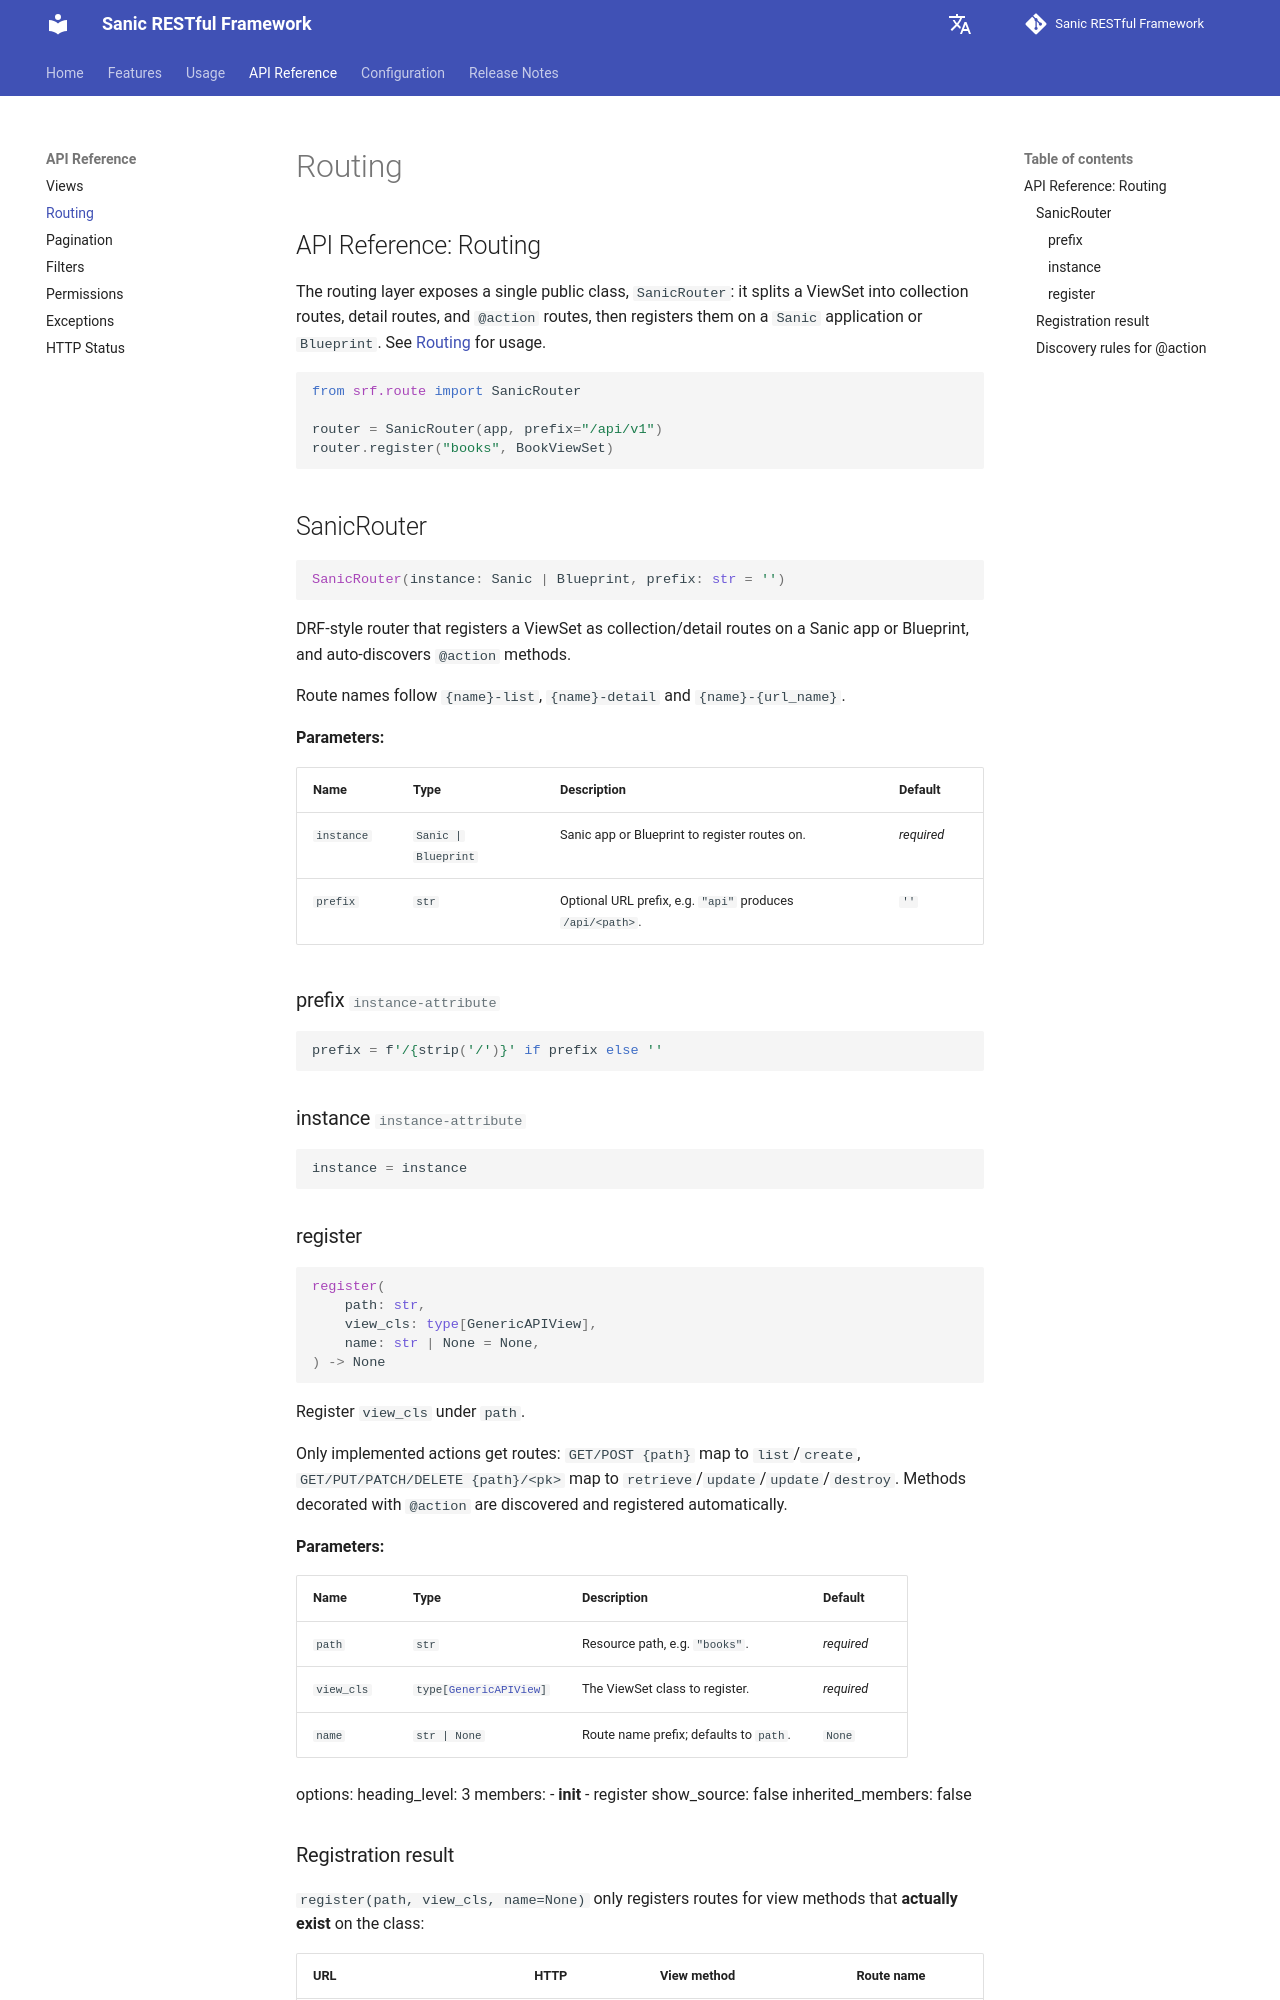

repository: bitflames/sanic-restful-framework · page: api/routing/index.html · generator: mkdocs

# API Reference: Routing

The routing layer exposes a single public class, `SanicRouter`: it splits a ViewSet into collection routes, detail routes, and `@action` routes, then registers them on a `Sanic` application or `Blueprint`. See [Routing](../usage/core/routing.md) for usage.

```python
from srf.route import SanicRouter

router = SanicRouter(app, prefix="/api/v1")
router.register("books", BookViewSet)
```

::: srf.route.SanicRouter
options:
heading_level: 3
members: - **init** - register
show_source: false
inherited_members: false
